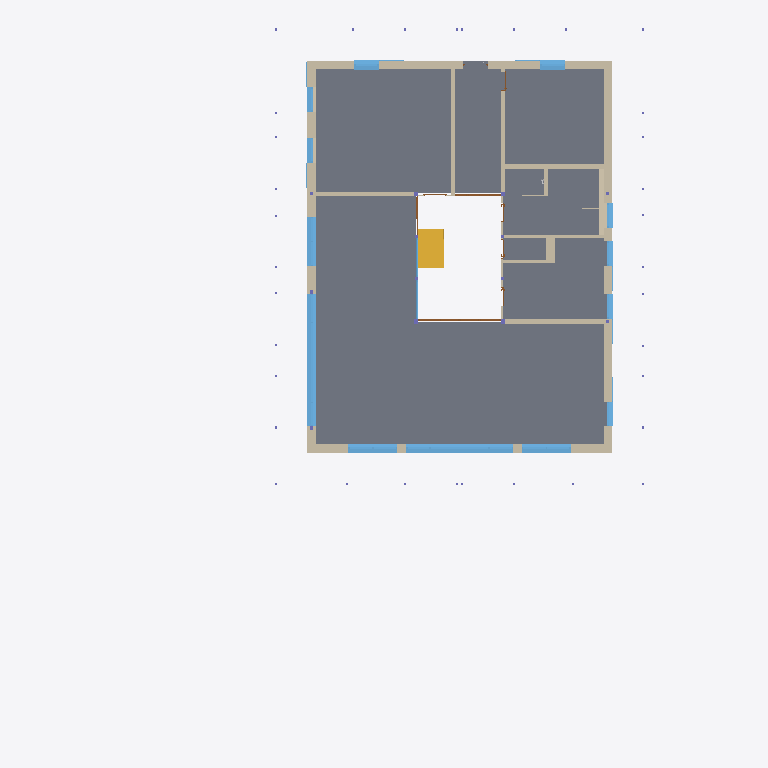
Plan cut of the same IFC building model at storey '111 - ERDGESCHOSS' (level 0.00 m, cut at 1.40 m), seen from above with north up, elements coloured by IFC class (only those large enough to see are counted): 17 walls (beige), 17 windows (light blue), 3 doors (brown), 1 slab (grey), 1 stair (yellow). Cut surfaces are drawn darker.
Extent 24.0 m × 32.7 m × 13.7 m (x, y, z). Storeys (5): 111 - ERDGESCHOSS at 0.00 m; 121 - 1.OBERGESCHOSS at 2.83 m; 131 - DACHGESCHOSS at 5.65 m; 141 - DACH at 8.47 m; 151 - Lamellen at 11.30 m. Elements (222): 82 IfcWall, 55 IfcWindow, 47 IfcColumn, 15 IfcDoor, 14 IfcStair, 6 IfcSlab, 2 IfcBuildingElementProxy, 1 IfcRoof.

HEADER;
FILE_DESCRIPTION(('no view'),'2;1');
FILE_NAME('BVH Vogelbach - IFC Modell_14.02.24.ifc','2024-02-21T15:17:45',('Luis'),('KURIARCHITEKTEN','Belchenstrasse 80    79650 Schopfheim'),'ODA SDAI 23.9','','Sara');
FILE_SCHEMA(('IFC4'));
ENDSEC;
DATA;
#31=IFCPROJECT('2x1YFttxr4OvBiL8xtaqeA',#5,'BVH Tammik Wohnhaus Waldrain',$,$,$,$,(#93),#6);
#64=IFCSITE('3xMs$kp1n46ejeur8tozco',#5,'BAUANTRAG',$,$,#67,$,$,.ELEMENT.,(48,8,13,682400),(11,41,19,330800),0.0,$,$);
#68=IFCBUILDING('0i8UyhEYT3nv9HLlo1H2X7',#5,'GEBÄUDE 1',$,$,#71,$,$,.ELEMENT.,$,$,$);
#72=IFCBUILDINGSTOREY('22l0eFEGPFGQIvfblAQtgy',#5,'111 - ERDGESCHOSS',$,$,#75,$,$,.ELEMENT.,0.0);
#76=IFCBUILDINGSTOREY('0EUDJZQib7pBrTgVHJh_ms',#5,'121 - 1.OBERGESCHOSS',$,$,#79,$,$,.ELEMENT.,2.825);
#80=IFCBUILDINGSTOREY('3dVJnkIQ17IP3GXHJ9oszJ',#5,'131 - DACHGESCHOSS',$,$,#83,$,$,.ELEMENT.,5.65);
#84=IFCBUILDINGSTOREY('20ZEjafxTF0BiLS4brrWGI',#5,'141 - DACH',$,$,#87,$,$,.ELEMENT.,8.475);
#88=IFCBUILDINGSTOREY('2u4Wn4YZr9RAAZQYrVh8Jq',#5,'151 - Lamellen',$,$,#91,$,$,.ELEMENT.,11.3);
#128=IFCSLAB('1zz5z5dx11sAiSh0IaW9rN',#5,'Holzdecke',$,$,#96,#97,$,.FLOOR.);
#36263=IFCWALL('2XS7ZdlbfC6vteejEkE541',#5,' ',$,$,#36244,#36245,$,$);
#365=IFCWALL('16fmitl_v098kiyuUgdxdb',#5,' ',$,$,#342,#343,$,$);
#41203=IFCSTAIR('0v9SLracn4juWwc8PsI5sG',#5,' ',$,$,#38958,#38959,$,.NOTDEFINED.);
#6675=IFCWALL('3nAIkQEX5F5fkLRNdJoOx5',#5,' ',$,$,#6656,#6657,$,$);
#4593=IFCWINDOW('3FF4KZSDjAjQff49tC6x1W',#5,'Fenster 3-tlg.',$,$,#4261,#4262,$,2.88,4.92,.WINDOW.,.USERDEFINED.,$);
#3370=IFCWALL('1yfNVxTDD71fm3F6cC1BDU',#5,' ',$,$,#3351,#3352,$,$);
#41247=IFCWALL('2fwekwcCDDz9jpXxCat4j4',#5,' ',$,$,#41228,#41229,$,$);
#626=IFCWINDOW('17Ao92DTv0Wv6olM3Ucl4u',#5,'Fenster 1-tlg.',$,$,#427,#428,$,2.88,3.60797,.WINDOW.,.USERDEFINED.,$);
#7788=IFCWALL('0DgGR$70f2OvYfKtBoHRz3',#5,'Holzwand',$,$,#7769,#7770,$,$);
#11435=IFCWALL('1gEmRixYDBmeB186SSf823',#5,'Holzwand',$,$,#11416,#11417,$,$);
#11500=IFCWALL('151ay_4ln7WvvZWQ8ye2Py',#5,'Holzwand',$,$,#11481,#11482,$,$);
#1413=IFCWINDOW('0CAfux81X0ofbEbdqyInXF',#5,'Fenster 2-tlg.',$,$,#1122,#1123,$,2.88,2.26,.WINDOW.,.USERDEFINED.,$);
#3724=IFCWINDOW('0mtZCvgrz3AQPYzekoMc__',#5,'Fenster 1-tlg.',$,$,#3432,#3433,$,2.88,2.26,.WINDOW.,.USERDEFINED.,$);
#4138=IFCWINDOW('0QpJgmf7971xbLWxUmcIz3',#5,'Fenster 1-tlg.',$,$,#3847,#3848,$,2.88,2.26,.WINDOW.,.USERDEFINED.,$);
#42228=IFCWALL('0oSUMut4nB_97re8Y8ood4',#5,'Holzwand',$,$,#42209,#42210,$,$);
#4703=IFCWALL('3SuUS6DRv0TByZmEwoX91Q',#5,'Holzwand',$,$,#4682,#4683,$,$);
#35993=IFCWALL('2JoArduQzBye2Pvm6o0Ezo',#5,'Holzwand',$,$,#35974,#35975,$,$);
#11934=IFCWALL('1mJYD8GzX1IA1itJzgwNay',#5,'Holzwand',$,$,#11915,#11916,$,$);
#7329=IFCWINDOW('1xwE7kGc91ihFfKnAlcEL9',#5,'Fenster 1-tlg.',$,$,#6737,#6738,$,1.74,1.135,.WINDOW.,.USERDEFINED.,$);
#41901=IFCWINDOW('0h8aBGz8b5cwZzjm4nH2D2',#5,'Fenster 1-tlg.',$,$,#41309,#41310,$,2.74,1.135,.WINDOW.,.USERDEFINED.,$);
#999=IFCWINDOW('11C0Y4qOz3iPYMUiqvz7Ao',#5,'Fenster 1-tlg.',$,$,#749,#750,$,2.88,1.35394,.WINDOW.,.USERDEFINED.,$);
#3263=IFCWINDOW('1xml5yxI5Fkx7yjMjcGwee',#5,'Fenster 1-tlg.',$,$,#3013,#3014,$,2.88,1.135,.WINDOW.,.USERDEFINED.,$);
#2131=IFCWINDOW('1YMwoZ_8L1IBVwgQ4BBkdS',#5,'Fenster 1-tlg.',$,$,#1535,#1536,$,1.74,1.135,.WINDOW.,.USERDEFINED.,$);
#2868=IFCWINDOW('3LtGosjcD7u8a0YqyHit9O',#5,'Fenster 1-tlg.',$,$,#2276,#2277,$,1.74,1.135,.WINDOW.,.USERDEFINED.,$);
#37290=IFCWINDOW('2wkmcnG4TDmAB2RjWBy2PP',#5,'Fenster 1-tlg.',$,$,#36698,#36699,$,2.74,1.135,.WINDOW.,.USERDEFINED.,$);
#38027=IFCWINDOW('0N0eohM4n86vfk$pMraseE',#5,'Fenster 1-tlg.',$,$,#37435,#37436,$,2.74,1.135,.WINDOW.,.USERDEFINED.,$);
#38764=IFCWINDOW('3CYCaBAcT3_AsfIvj_VdK_',#5,'Fenster 1-tlg.',$,$,#38172,#38173,$,2.74,1.135,.WINDOW.,.USERDEFINED.,$);
#6601=IFCDOOR('3p5O4b$cT2xfgyVdST4aZe',#5,'Fenster 4-tlg.',$,$,#6092,#6093,$,2.72,3.8,$,$,$);
#36575=IFCWINDOW('18F$iI2I50oeRrgQqvyH5w',#5,'Fenster 1-tlg.',$,$,#36325,#36326,$,1.54,1.135,.WINDOW.,.USERDEFINED.,$);
#11567=IFCWALL('3s4_ipCTn1nhsaBCttkQw0',#5,'Holzwand',$,$,#11548,#11549,$,$);
#11699=IFCWALL('0MES_mtNnA4BdmiBRPnmuy',#5,'Holzwand',$,$,#11680,#11681,$,$);
#9284=IFCWALL('1POtITosf6HgDrOtLssfSq',#5,' ',$,$,#9265,#9266,$,$);
#35836=IFCWALL('2dQEa_kDr9w8hUExj2_Mzn',#5,'Holzwand',$,$,#35817,#35818,$,$);
#8424=IFCDOOR('3OEP9LfU1EcO9zji8VbJxl',#5,'Fenster 4-tlg.',$,$,#7915,#7916,$,2.72,2.1,$,$,$);
#11634=IFCWALL('2GkVNMPGP5kP3WQGztyzvH',#5,'Holzwand',$,$,#11615,#11616,$,$);
#5190=IFCWINDOW('3qhCh7oTf5DOUWYG8fCiIt',#5,'Fenster',$,$,#4935,#4936,$,2.72,1.7833,.WINDOW.,.USERDEFINED.,$);
#5544=IFCWINDOW('3JYMWY0jv1vQF7XLqQ2YfZ',#5,'Fenster',$,$,#5294,#5295,$,2.72,1.7833,.WINDOW.,.USERDEFINED.,$);
#5958=IFCDOOR('14ab7vSRf2B8OePctBLGhN',#5,'Fenster 3-tlg.',$,$,#5649,#5650,$,2.72,1.7834,$,$,$);
ENDSEC;
